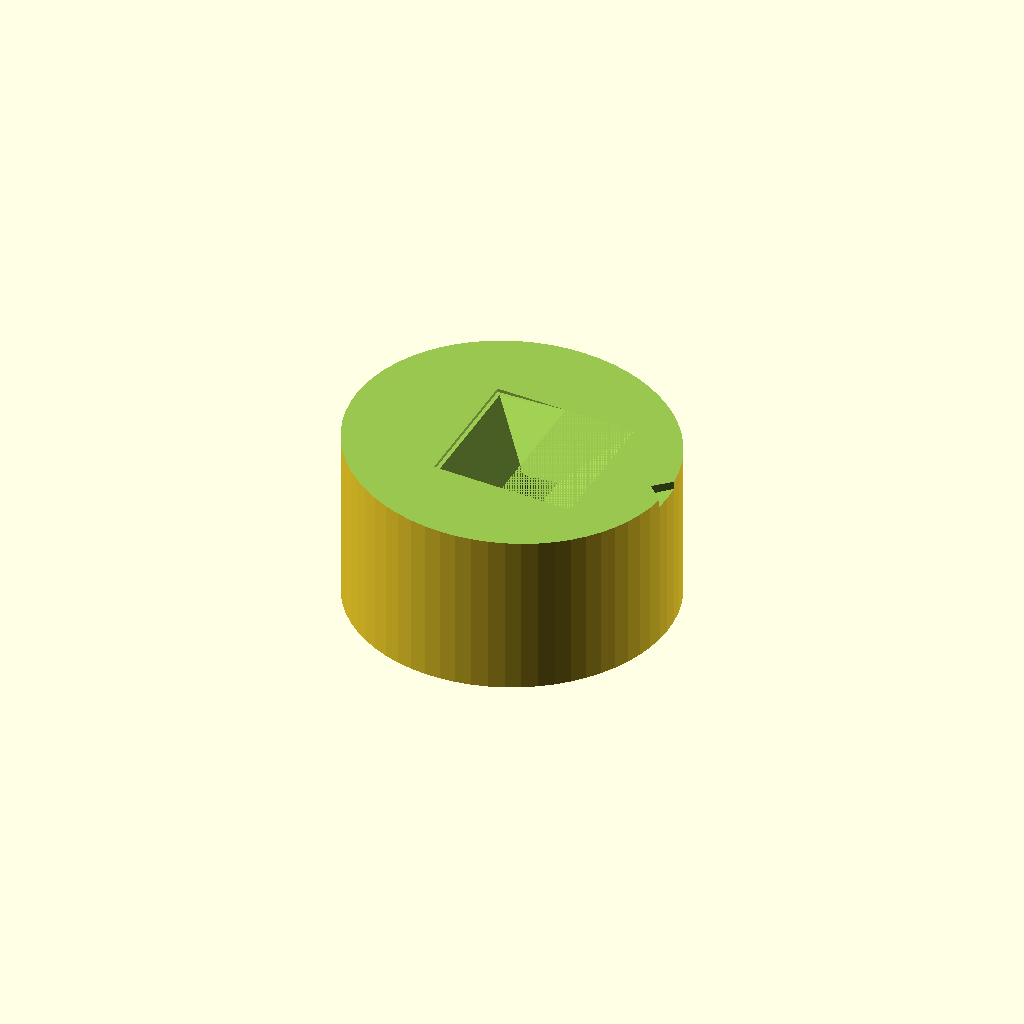
Cell 1: the model at its default parameters.
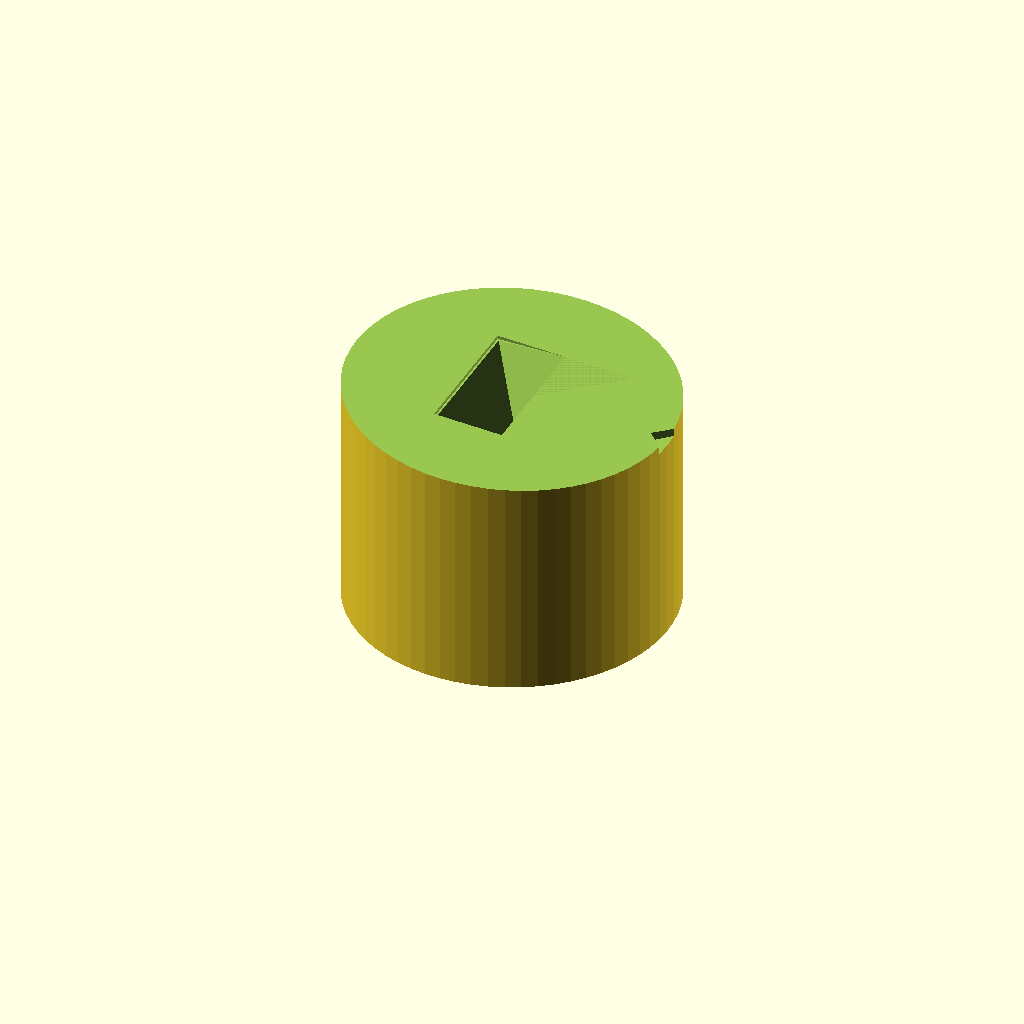
Cell 2: stud_h = 8 (everything else at default).
One fixed orthographic camera (rotation 55°, 0°, 25°; colour scheme Cornfield) for every cell.
OpenSCAD source file openscad-projects/_quick/PyramidStudDiePlierCap.scad:
// ============================================================
// PRINT PROFILE (see PRINTER.md for full slicer profile values)
// ------------------------------------------------------------
// Material:    PETG — friction-fits over a metal anvil post and takes
//               squeeze pressure every use; PLA is too brittle for the
//               repeated hoop stress at the socket wall.
// Nozzle:      0.4mm — no fine detail, structural cap.
// Quality:     0.20mm Standard.
// Infill:      60% gyroid — thin-walled cap under point loading from the
//               plier jaws; the 15% default is too weak here. Trade-off:
//               costs more print time/filament than 15%, worth it so the
//               socket wall doesn't split under squeeze pressure.
// Orientation: print with the pocket face down on the bed (socket bore
//               facing up) — the bore is a straight cylinder so it prints
//               with no overhang either way, and this way the pocket's
//               flat mouth (widest, most dimensionally critical surface)
//               sits on the raft for best accuracy.
// Overrides:   none
// ============================================================

/* [Stud] */
stud_w      = 9;    // [mm] pyramid stud base, square, side length
stud_h      = 4;    // [mm] pyramid height
stud_hole_d = 3;    // [mm] hole through stud center for rivet post

/* [Rivet] */
post_d = 3;   // [mm] rivet post diameter (reference only)
post_l = 8;   // [mm] rivet post length (reference only)
back_d = 9;   // [mm] rivet round back/head diameter (reference only)

/* [Plier Anvil] */
anvil_d      = 10;   // [mm] MEASURED — diameter of the fixed anvil post on the plier jaw
anvil_hole_d = 4;    // [mm] MEASURED — diameter of the center opening through the anvil post
socket_depth = 5;    // [mm] ASSUMED — how far the post protrudes / how deep the cap can seat. Not measured — adjust with -D 'socket_depth=X' if the cap bottoms out or doesn't grip.

/* [Cap Body] */
wall       = 4;    // [mm] radial wall thickness around the socket (bumped up from 3mm to keep margin once the pocket is offset)
web        = 2;    // [mm] solid web left between the pocket's apex and the socket bottom, for strength

/* [Jaw Alignment — UNVERIFIED, tune by dry-fit] */
// Raising the working face off the jaw with this cap changes where along
// the plier's closing arc the two anvils actually meet: the opposing jaw's
// anvil was seen (dry-fit photo) landing off-center toward the pivot side,
// not centered on the pocket — both a lateral shift and a face tilt, from
// the same cause, along the same axis. +X on this model = index_mark side.
// Print with index_mark facing the pivot first (matches the photo), then
// dry-fit close the jaws with NO stud loaded, see where the anvil actually
// lands relative to the pocket, and adjust these two together:
offset_x = 1.5;   // [mm] pocket+hole shift along +X. Increase if the anvil still lands short of center; flip the sign if it overshoots to the other side.
tilt_deg = 3;     // [deg] pocket+top-face tilt, rotated about Y (raises/lowers the -X/+X edges). Set to 0 and re-test first if unsure which of offset_x or tilt_deg is doing what.

/* [Fit] */
pocket_clearance = 0.3;   // [mm] added to the pyramid pocket so the stud seats freely — declared default, not measured on this printer
socket_clearance = 0.2;   // [mm] added to the socket bore so it friction-fits the anvil post — declared default; tune per-printer, err tight and sand to fit since a loose cap won't stay on
hole_clearance    = 0.3;  // [mm] added to the through-hole so the rivet post passes freely

$fn = 64;
eps = 0.01;

/* [Hidden] */
pocket_w    = stud_w + pocket_clearance;
socket_d    = anvil_d + socket_clearance;
hole_d      = stud_hole_d + hole_clearance;
cap_d       = socket_d + 2 * wall + 2 * abs(offset_x);
nominal_h   = stud_h + web + socket_depth;             // cap height ignoring the tilt cut
tilt_margin = ceil(cap_d/2 * tan(abs(tilt_deg))) + 1;   // extra material so the tilted face never exposes the socket
cap_h       = nominal_h + tilt_margin;

assert(cap_d/2 - abs(offset_x) > pocket_w * sqrt(2) / 2, "cap too narrow to contain the offset pocket — increase wall");

echo(str("cap: ", cap_d, "mm dia x ", cap_h, "mm tall (", tilt_margin, "mm reserved for tilt)"));
echo(str("pocket: ", pocket_w, "mm square opening, ", stud_h, "mm deep, tapering to a true point"));
echo(str("socket bore: ", socket_d, "mm dia x ", socket_depth, "mm deep (fits ", anvil_d, "mm anvil post)"));
echo(str("through-hole: ", hole_d, "mm dia, starting below the pocket apex"));
echo(str("alignment: offset_x=", offset_x, "mm, tilt_deg=", tilt_deg, " — UNVERIFIED, dry-fit and tune"));

module top_face_frame() {
    // Shared reference frame for the pocket and the tilt cut, pivoting
    // where the nominal (untilted) top face would sit.
    translate([offset_x, 0, nominal_h])
        rotate([0, tilt_deg, 0])
            children();
}

module pyramid_pocket() {
    // Full, untouched taper matching the stud's outer surface exactly —
    // the stud is solid metal here (its own 3mm bore is internal to the
    // stud, not something this die needs to cut through), so the pocket
    // needs full contact with no interruption, all the way to a true
    // point. No separate hole is cut through this region — see
    // post_through_hole() for why that was wrong.
    top_face_frame()
        mirror([0, 0, 1])
            linear_extrude(height = stud_h, scale = 0)
                square([pocket_w, pocket_w], center = true);
}

module pocket_collar() {
    // The tapered pocket and the disc's top face share the same tilted
    // frame, so they line up with each other — but the stud can only be
    // inserted straight down (it's rigid on the post), and the tilt
    // raises one side of the disc above nominal_h. That raised material
    // overhangs and blocks part of the tilted opening from a straight
    // vertical approach — a "roof" over part of the pocket. This is a
    // plain VERTICAL (untilted) square shaft, same pocket_w footprint,
    // no taper — it does not touch the slopes below at all. It just
    // punches straight up through that overhang so there's clear
    // straight-down access down to where the real taper begins.
    translate([offset_x, 0, nominal_h])
        linear_extrude(height = tilt_margin + eps)
            square([pocket_w, pocket_w], center = true);
}

module tilt_top_cut() {
    // Removes everything above the (possibly tilted) top face plane so
    // the cap's outward face — not just the pocket — carries the tilt.
    top_face_frame()
        translate([0, 0, 500])
            cube([cap_d * 4, cap_d * 4, 1000], center = true);
}

module anvil_socket() {
    // Bore from the bottom (inward) face, friction-fits over the fixed
    // anvil post on the plier jaw. Stays vertical/centered — this is
    // fixed by the real post, unaffected by the compensating tilt.
    translate([0, 0, -eps])
        cylinder(d = socket_d, h = socket_depth + eps);
}

module post_through_hole() {
    // The rivet post (8mm) is longer than the stud (4mm), so once it's
    // through the stud's own bore it still has ~4mm left to go somewhere
    // — this is clearance for THAT leftover length, through the die's
    // web and socket only. It deliberately does NOT reach up into the
    // pocket: within the pocket, the post is inside the stud's own bore,
    // not the die's material, so cutting a hole there would only carve
    // an unsupported gap next to the taper (that's the bug just fixed).
    // Straight/vertical (not tilted) so it stays aligned with the
    // anvil's own center opening below. hole_top overlaps 1mm into the
    // pocket's very tip (where cross-section is already negligible) to
    // absorb the small tilt-induced offset of the true apex position.
    hole_top = nominal_h - stud_h + 1;
    translate([offset_x, 0, -eps])
        cylinder(d = hole_d, h = hole_top + eps);
}

module index_mark() {
    // Small notch on the +X rim — mount this facing the plier's pivot
    // (matches the dry-fit photo) so offset_x/tilt_deg are repeatable.
    translate([cap_d / 2, 0, cap_h - 1.5])
        rotate([0, 0, 45])
            cube([1.6, 1.6, 3], center = true);
}

module cap_body() {
    cylinder(d = cap_d, h = cap_h); // cap_h already reserves tilt_margin; tilt_top_cut trims it to the real face
}

difference() {
    cap_body();
    tilt_top_cut();
    pyramid_pocket();
    pocket_collar();
    anvil_socket();
    post_through_hole();
    index_mark();
}
Customizer parameters (derived from the source; name, type, default, range or options):
stud_w: number, default 9
stud_h: number, default 4
stud_hole_d: number, default 3
post_d: number, default 3
post_l: number, default 8
back_d: number, default 9
anvil_d: number, default 10
anvil_hole_d: number, default 4
socket_depth: number, default 5
wall: number, default 4
web: number, default 2
offset_x: number, default 1.5
tilt_deg: number, default 3
pocket_clearance: number, default 0.3
socket_clearance: number, default 0.2
hole_clearance: number, default 0.3
eps: number, default 0.01
